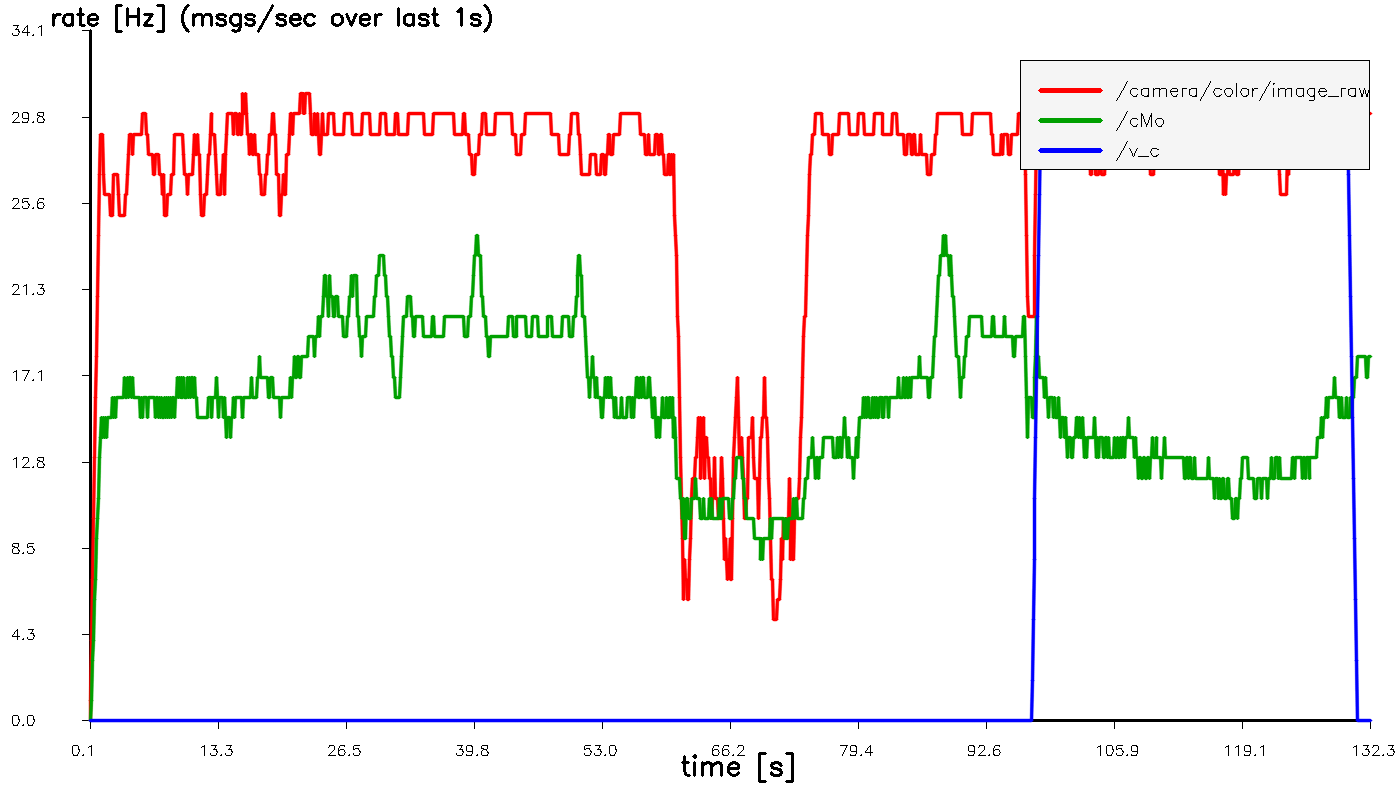

Source data for this figure (header and first rows):
t_sec, hz_image_raw, hz_cMo, hz_v_c
0.1056, 0.000000, 0.000000, 0.000000
0.2056, 1, 0.000000, 0.000000
0.3056, 4, 1, 0.000000
0.4056, 7, 3, 0.000000
0.5056, 10, 4, 0.000000
0.6057, 13, 6, 0.000000
0.7057, 16, 7, 0.000000
0.8056, 18, 9, 0.000000
0.9057, 21, 10, 0.000000
1.006, 24, 11, 0.000000
1.106, 27, 13, 0.000000
1.206, 29, 14, 0.000000
1.306, 29, 15, 0.000000
1.406, 29, 14, 0.000000
1.506, 27, 15, 0.000000
1.606, 26, 14, 0.000000
1.706, 26, 15, 0.000000
1.806, 26, 14, 0.000000
1.906, 26, 15, 0.000000
2.006, 26, 15, 0.000000
2.106, 26, 15, 0.000000
2.206, 25, 15, 0.000000
2.306, 25, 15, 0.000000
2.406, 25, 16, 0.000000
2.506, 27, 15, 0.000000
2.606, 27, 16, 0.000000
2.706, 27, 15, 0.000000
2.806, 27, 16, 0.000000
2.906, 27, 16, 0.000000
3.006, 26, 16, 0.000000
3.106, 25, 16, 0.000000
3.206, 25, 16, 0.000000
3.306, 25, 16, 0.000000
3.406, 25, 16, 0.000000
3.506, 25, 16, 0.000000
3.606, 25, 16, 0.000000
3.706, 25, 17, 0.000000
3.806, 26, 16, 0.000000
3.906, 26, 16, 0.000000
4.006, 27, 17, 0.000000
4.106, 28, 16, 0.000000
4.206, 29, 17, 0.000000
4.306, 29, 17, 0.000000
4.406, 29, 16, 0.000000
4.506, 28, 17, 0.000000
4.606, 29, 16, 0.000000
4.706, 29, 16, 0.000000
4.806, 29, 16, 0.000000
4.906, 29, 16, 0.000000
5.006, 29, 16, 0.000000
5.106, 29, 16, 0.000000
5.206, 29, 16, 0.000000
5.306, 29, 15, 0.000000
5.406, 29, 16, 0.000000
5.506, 30, 15, 0.000000
5.606, 30, 16, 0.000000
5.706, 30, 16, 0.000000
5.806, 30, 16, 0.000000
5.906, 29, 16, 0.000000
6.006, 29, 15, 0.000000
... 1,263 more rows
